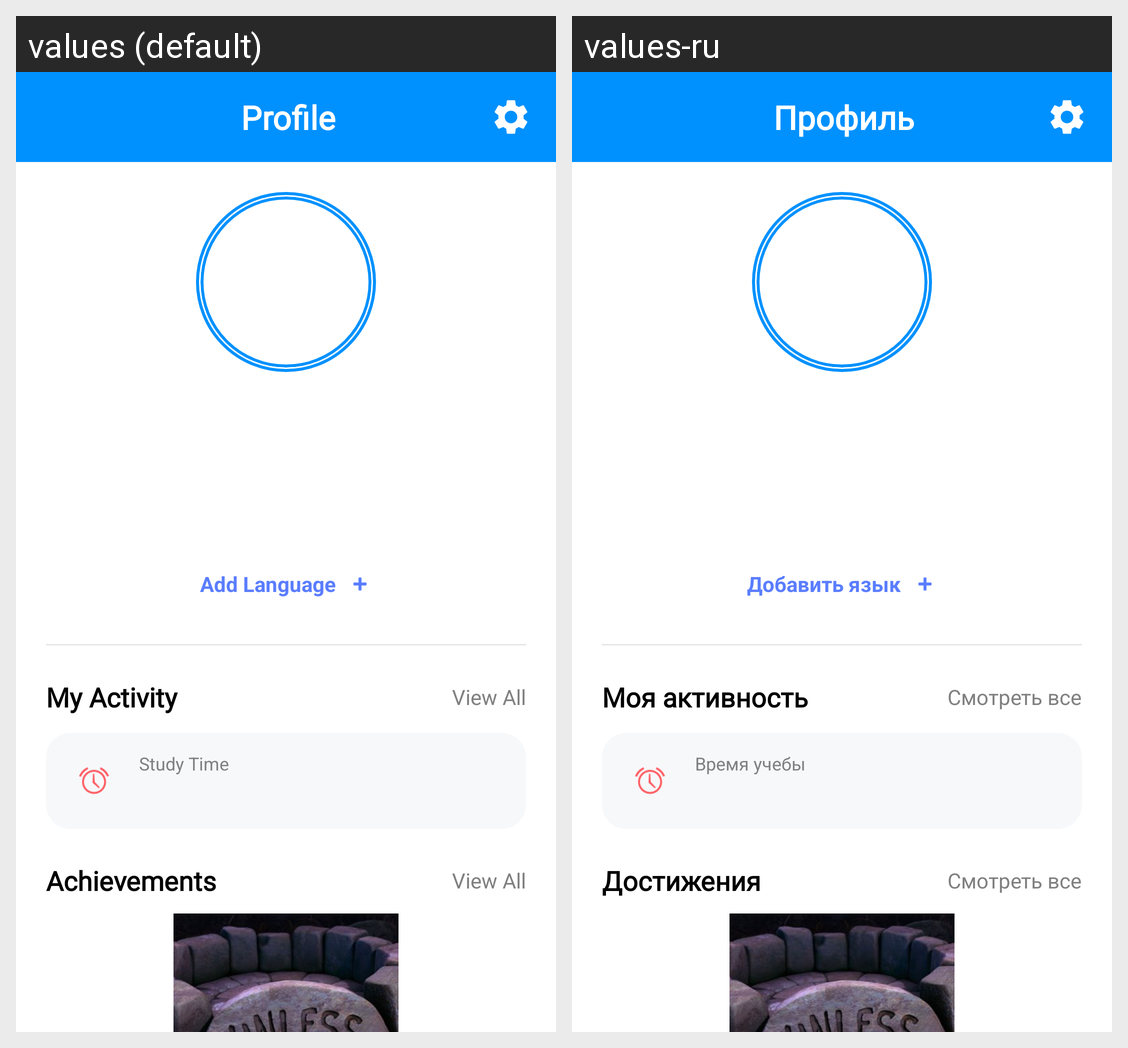

The Android screen above is rendered under two locales of the same app. Produce the string resources it draws, with the default and per-locale values.
Android screen res/layout/fragment_profile.xml rendered under 2 locales, left to right: values (default), values-ru. Device: Nexus 5 (rendered at 1080×1920; each locale shown at half size, 540×960, under a caption strip naming it); theme Theme.LanguageLearning.
Strings drawn on this screen, with the default value and each locale's value (text and hints the layout hard-codes, and strings that could not be matched under every locale, appear in the picture but are not listed):

profile
  values: Profile
  values-ru: Профиль

add_language
  values: Add Language
  values-ru: Добавить язык

my_activity
  values: My Activity
  values-ru: Моя активность

view_all
  values: View All
  values-ru: Смотреть все

study_time_label
  values: Study Time
  values-ru: Время учебы

achievements
  values: Achievements
  values-ru: Достижения
